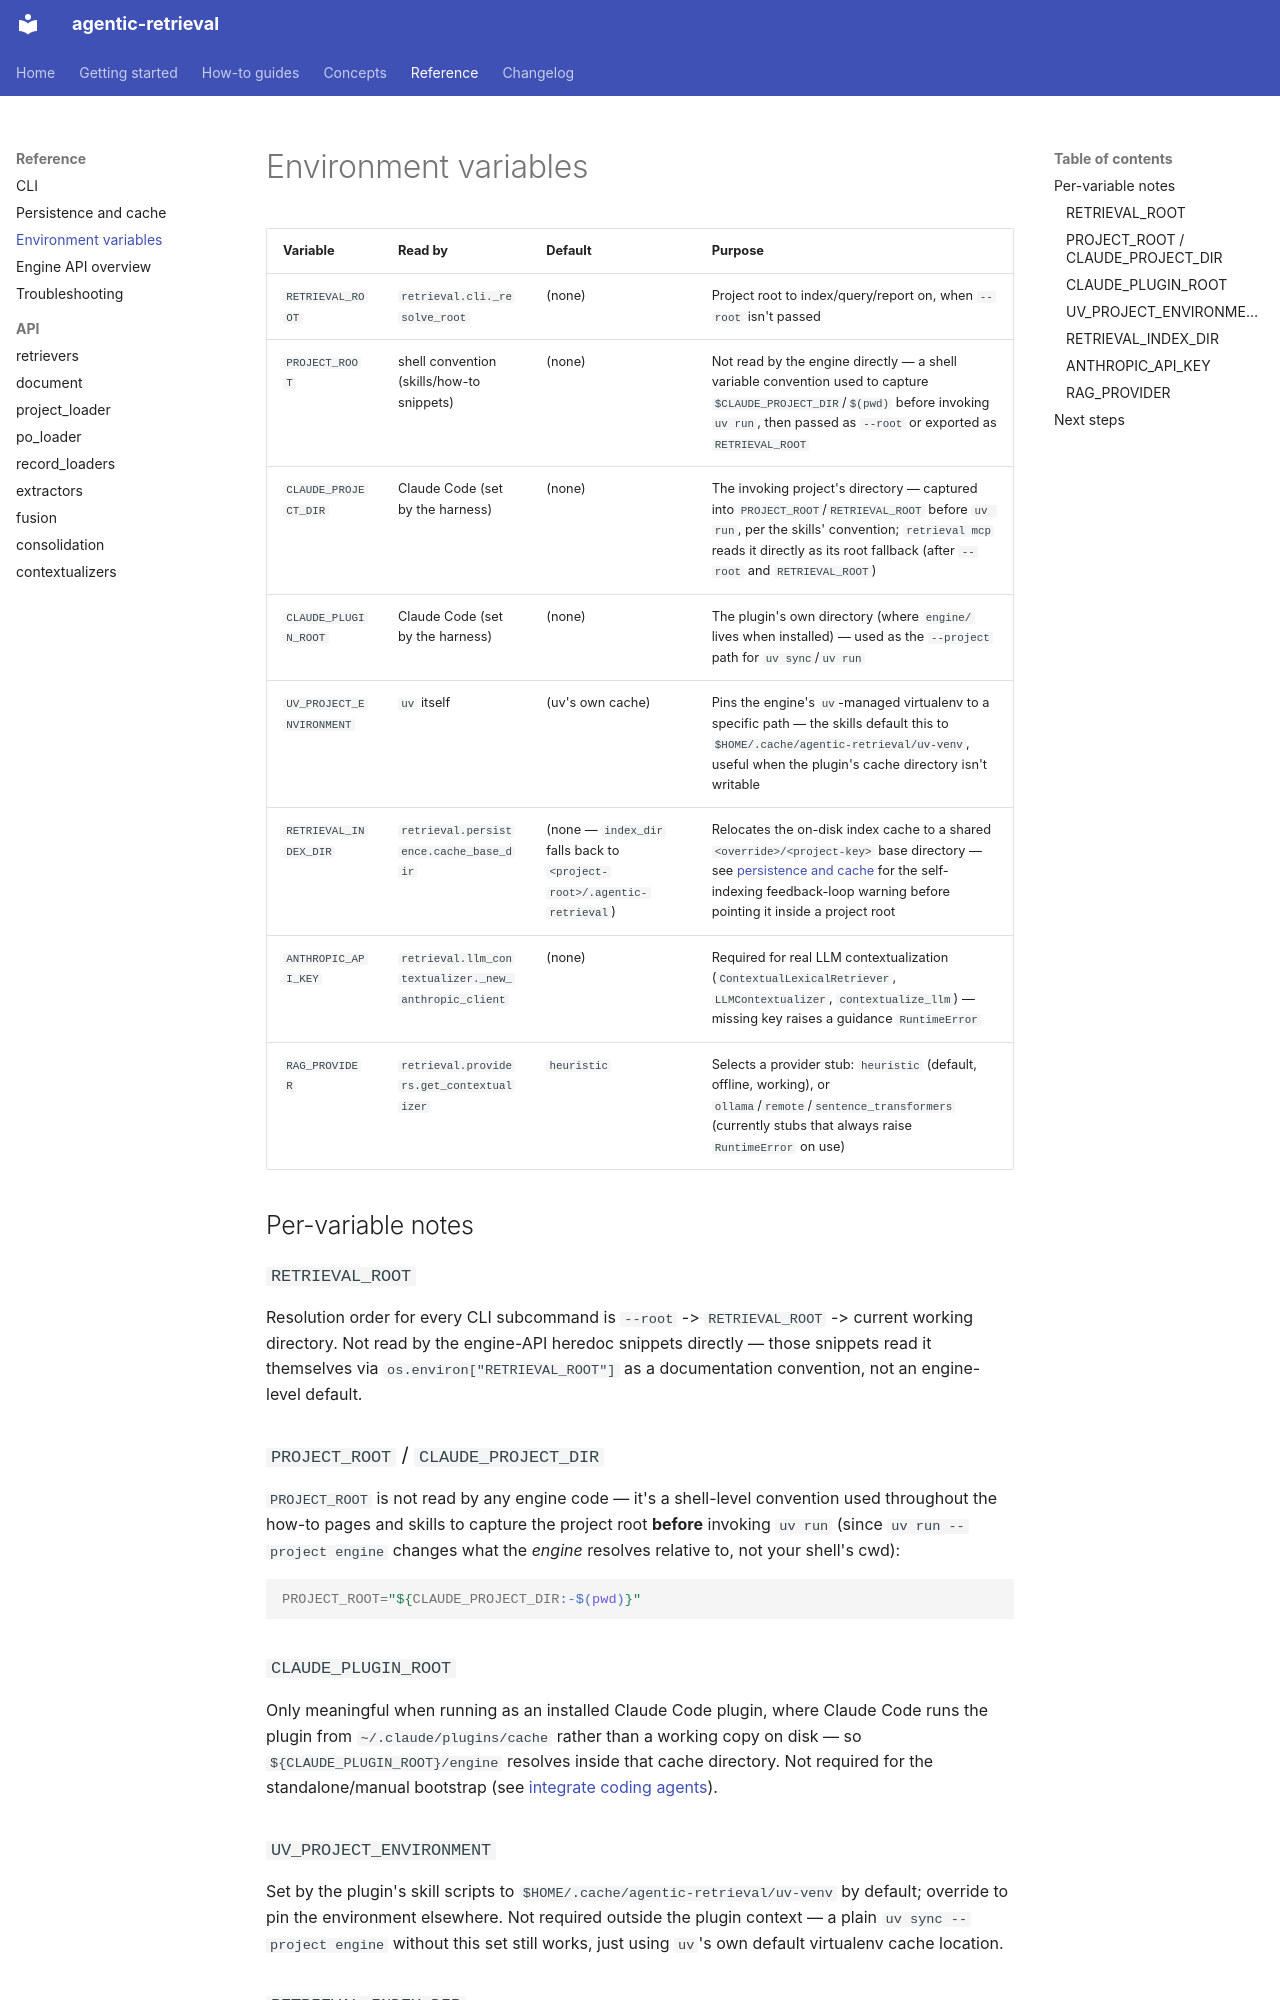

repository: josix/agentic-retrieval · page: reference/environment-variables/index.html · generator: mkdocs

# Environment variables

| Variable | Read by | Default | Purpose |
|---|---|---|---|
| `RETRIEVAL_ROOT` | `retrieval.cli._resolve_root` | (none) | Project root to index/query/report on, when `--root` isn't passed |
| `PROJECT_ROOT` | shell convention (skills/how-to snippets) | (none) | Not read by the engine directly — a shell variable convention used to capture `$CLAUDE_PROJECT_DIR`/`$(pwd)` before invoking `uv run`, then passed as `--root` or exported as `RETRIEVAL_ROOT` |
| `CLAUDE_PROJECT_DIR` | Claude Code (set by the harness) | (none) | The invoking project's directory — captured into `PROJECT_ROOT`/`RETRIEVAL_ROOT` before `uv run`, per the skills' convention; `retrieval mcp` reads it directly as its root fallback (after `--root` and `RETRIEVAL_ROOT`) |
| `CLAUDE_PLUGIN_ROOT` | Claude Code (set by the harness) | (none) | The plugin's own directory (where `engine/` lives when installed) — used as the `--project` path for `uv sync`/`uv run` |
| `UV_PROJECT_ENVIRONMENT` | `uv` itself | (uv's own cache) | Pins the engine's `uv`-managed virtualenv to a specific path — the skills default this to `$HOME/.cache/agentic-retrieval/uv-venv`, useful when the plugin's cache directory isn't writable |
| `RETRIEVAL_INDEX_DIR` | `retrieval.persistence.cache_base_dir` | (none — `index_dir` falls back to `<project-root>/.agentic-retrieval`) | Relocates the on-disk index cache to a shared `<override>/<project-key>` base directory — see [persistence and cache](persistence-and-cache.md) for the self-indexing feedback-loop warning before pointing it inside a project root |
| `ANTHROPIC_API_KEY` | `retrieval.llm_contextualizer._new_anthropic_client` | (none) | Required for real LLM contextualization (`ContextualLexicalRetriever`, `LLMContextualizer`, `contextualize_llm`) — missing key raises a guidance `RuntimeError` |
| `RAG_PROVIDER` | `retrieval.providers.get_contextualizer` | `heuristic` | Selects a provider stub: `heuristic` (default, offline, working), or `ollama`/`remote`/`sentence_transformers` (currently stubs that always raise `RuntimeError` on use) |

## Per-variable notes

### `RETRIEVAL_ROOT`

Resolution order for every CLI subcommand is `--root` -> `RETRIEVAL_ROOT`
-> current working directory. Not read by the engine-API heredoc snippets
directly — those snippets read it themselves via
`os.environ["RETRIEVAL_ROOT"]` as a documentation convention, not an
engine-level default.

### `PROJECT_ROOT` / `CLAUDE_PROJECT_DIR`

`PROJECT_ROOT` is not read by any engine code — it's a shell-level
convention used throughout the how-to pages and skills to capture the
project root **before** invoking `uv run` (since `uv run --project engine`
changes what the *engine* resolves relative to, not your shell's cwd):

```bash
PROJECT_ROOT="${CLAUDE_PROJECT_DIR:-$(pwd)}"
```

### `CLAUDE_PLUGIN_ROOT`

Only meaningful when running as an installed Claude Code plugin, where
Claude Code runs the plugin from `~/.claude/plugins/cache` rather than a
working copy on disk — so `${CLAUDE_PLUGIN_ROOT}/engine` resolves inside
that cache directory. Not required for the standalone/manual bootstrap
(see [integrate coding agents](../how-to/integrate-coding-agents.md)).
